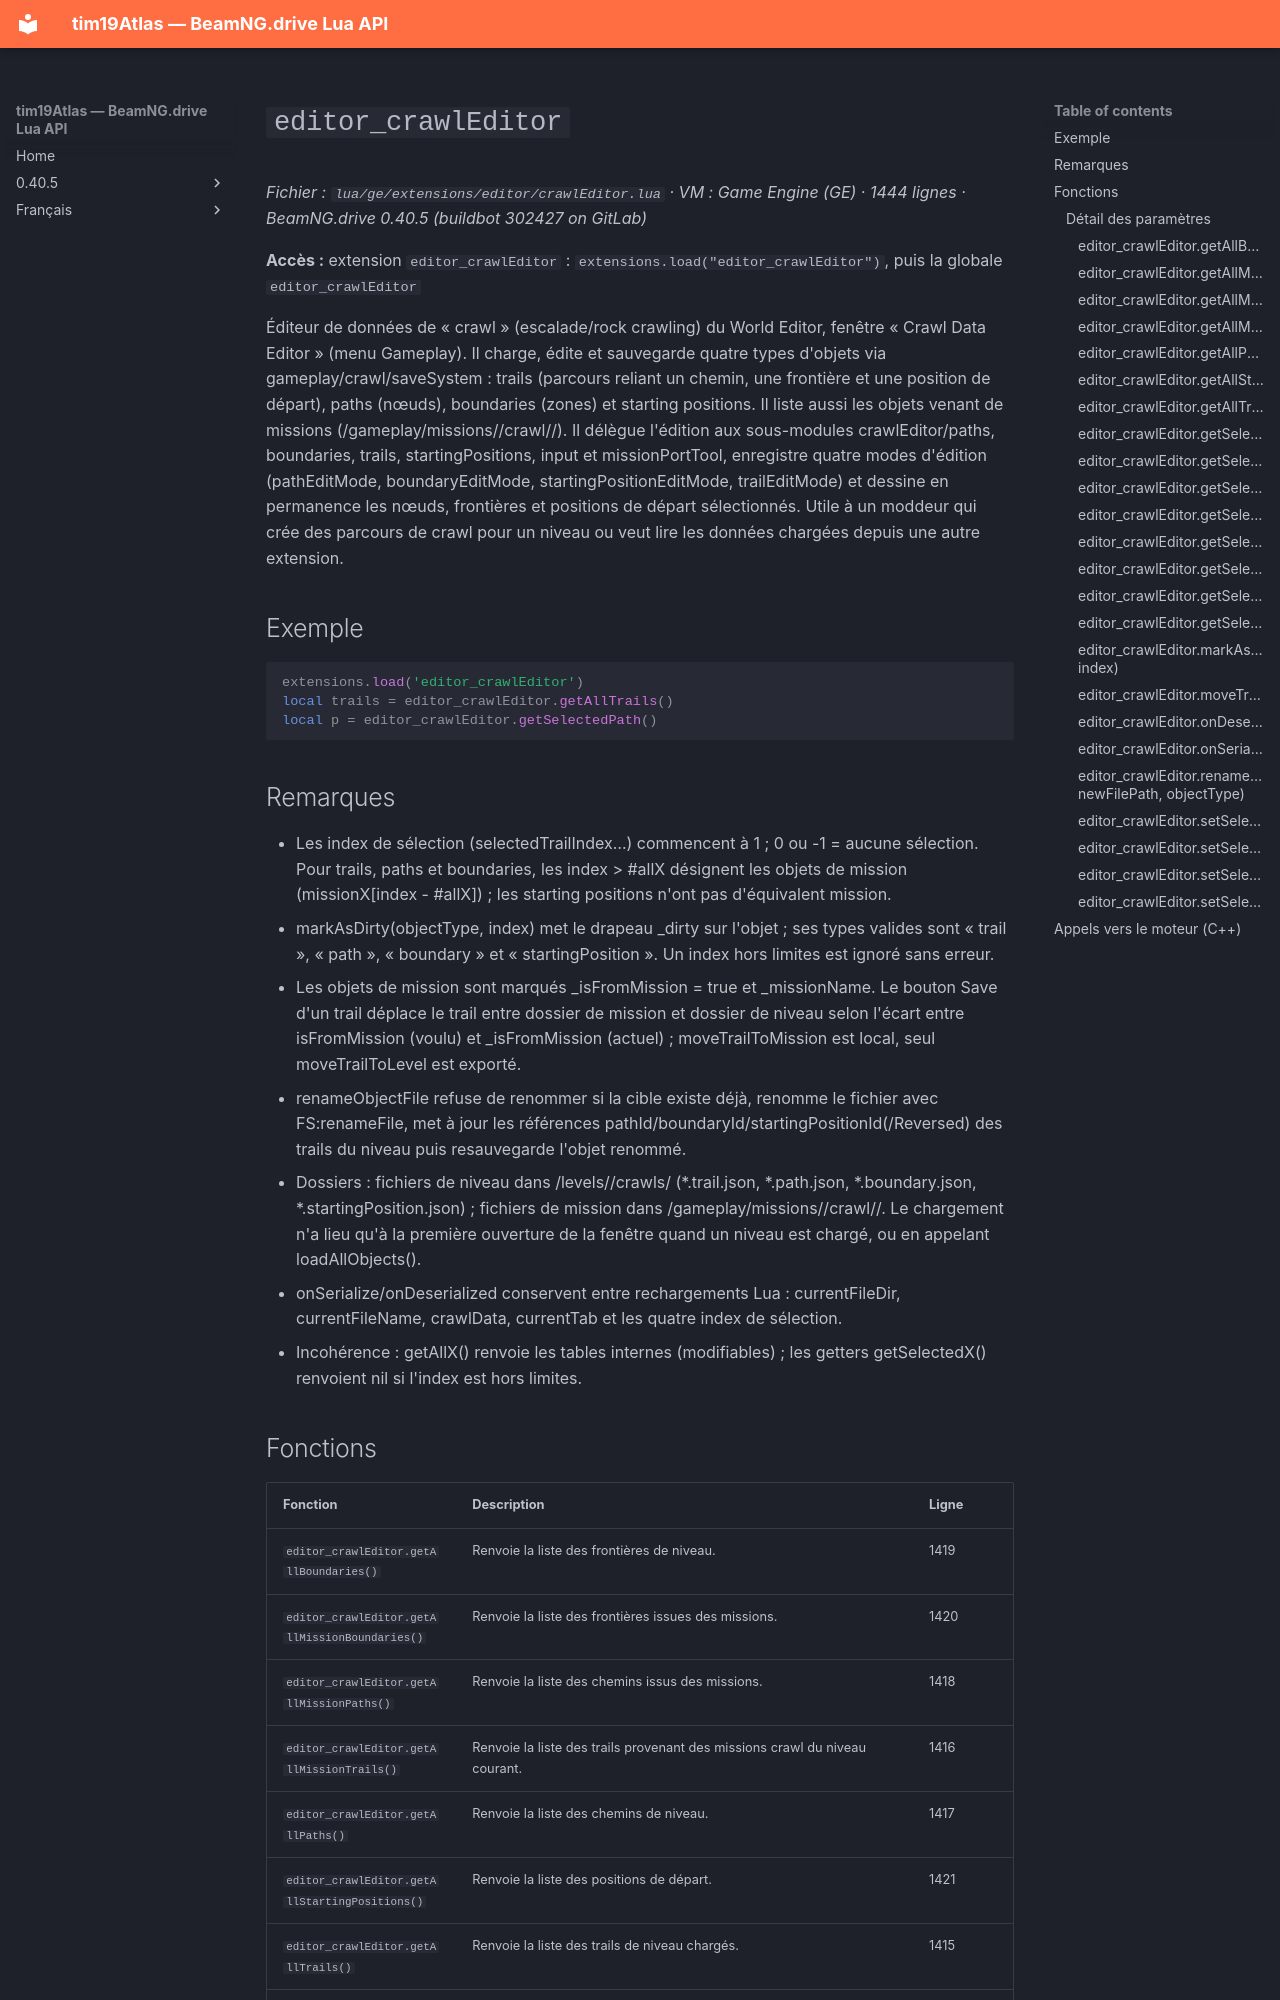

repository: Tim0219800/beamng-lua-atlas · page: fr/0.40.5/ge/extensions/editor/crawlEditor.html · generator: mkdocs

# `editor_crawlEditor`

*Fichier : `lua/ge/extensions/editor/crawlEditor.lua` · VM : Game Engine (GE) · 1444 lignes · BeamNG.drive 0.40.5 (buildbot 302427 on GitLab)*

**Accès :** extension `editor_crawlEditor` : `extensions.load("editor_crawlEditor")`, puis la globale `editor_crawlEditor`

Éditeur de données de « crawl » (escalade/rock crawling) du World Editor, fenêtre « Crawl Data Editor » (menu Gameplay). Il charge, édite et sauvegarde quatre types d'objets via gameplay/crawl/saveSystem : trails (parcours reliant un chemin, une frontière et une position de départ), paths (nœuds), boundaries (zones) et starting positions. Il liste aussi les objets venant de missions (/gameplay/missions/<niveau>/crawl/<mission>/). Il délègue l'édition aux sous-modules crawlEditor/paths, boundaries, trails, startingPositions, input et missionPortTool, enregistre quatre modes d'édition (pathEditMode, boundaryEditMode, startingPositionEditMode, trailEditMode) et dessine en permanence les nœuds, frontières et positions de départ sélectionnés. Utile à un moddeur qui crée des parcours de crawl pour un niveau ou veut lire les données chargées depuis une autre extension.

## Exemple

```lua
extensions.load('editor_crawlEditor')
local trails = editor_crawlEditor.getAllTrails()
local p = editor_crawlEditor.getSelectedPath()
```

## Remarques

- Les index de sélection (selectedTrailIndex…) commencent à 1 ; 0 ou -1 = aucune sélection. Pour trails, paths et boundaries, les index > #allX désignent les objets de mission (missionX[index - #allX]) ; les starting positions n'ont pas d'équivalent mission.
- markAsDirty(objectType, index) met le drapeau _dirty sur l'objet ; ses types valides sont « trail », « path », « boundary » et « startingPosition ». Un index hors limites est ignoré sans erreur.
- Les objets de mission sont marqués _isFromMission = true et _missionName. Le bouton Save d'un trail déplace le trail entre dossier de mission et dossier de niveau selon l'écart entre isFromMission (voulu) et _isFromMission (actuel) ; moveTrailToMission est local, seul moveTrailToLevel est exporté.
- renameObjectFile refuse de renommer si la cible existe déjà, renomme le fichier avec FS:renameFile, met à jour les références pathId/boundaryId/startingPositionId(/Reversed) des trails du niveau puis resauvegarde l'objet renommé.
- Dossiers : fichiers de niveau dans /levels/<niveau>/crawls/ (*.trail.json, *.path.json, *.boundary.json, *.startingPosition.json) ; fichiers de mission dans /gameplay/missions/<niveau>/crawl/<mission>/. Le chargement n'a lieu qu'à la première ouverture de la fenêtre quand un niveau est chargé, ou en appelant loadAllObjects().
- onSerialize/onDeserialized conservent entre rechargements Lua : currentFileDir, currentFileName, crawlData, currentTab et les quatre index de sélection.
- Incohérence : getAllX() renvoie les tables internes (modifiables) ; les getters getSelectedX() renvoient nil si l'index est hors limites.
